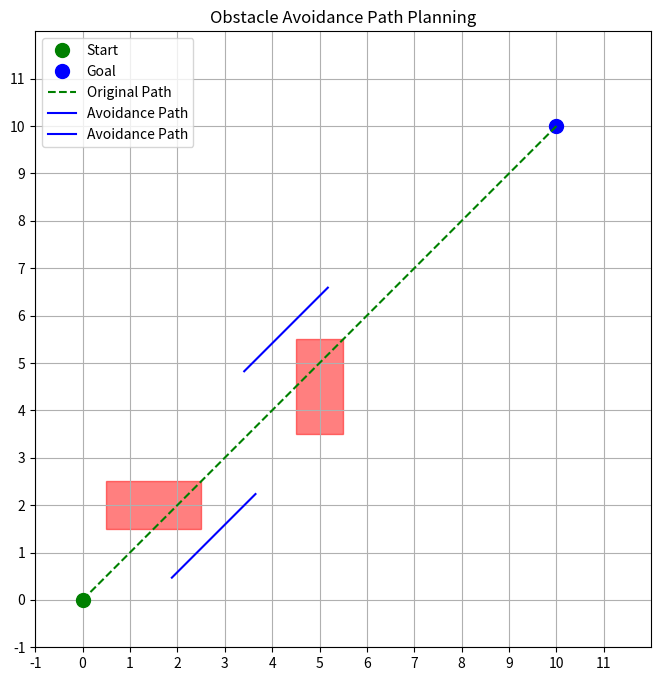

Reproduce this figure in Python.
import numpy as np
import matplotlib.pyplot as plt

# 定義環境配置
grid_width = 11
grid_height = 11
start = np.array([0, 0])  # 起點
goal = np.array([10, 10])  # 終點
# 使用矩形的左下角和右上角座標來定義障礙物
obstacles = [
    (np.array([0.5, 1.5]), np.array([2.5, 2.5])),  # 第一個矩形障礙物
    (np.array([4.5, 3.5]), np.array([5.5, 5.5]))  # 第二個矩形障礙物
]
safety_size = 0.2  # 障礙物周圍安全距離
circle_radius = 0.1  # 點位的半徑(mobile robot大小)
waypoint_distance = 0.8  # 初始路徑上點的距離

# 生成初始路徑
def generate_initial_path(start, goal, distance):
    num_points = int(np.linalg.norm(goal - start) / distance)
    initial_path = np.linspace(start, goal, num=num_points + 1)
    return initial_path

# 計算路徑的總長度
def calculate_path_length(path):
    return np.sum([np.linalg.norm(path[i] - path[i - 1]) for i in range(1, len(path))])

# 判斷「點位」是否在擴展過的矩形內(障礙物含安全距離)
def point_in_obstacle(point, bottom_left, top_right, safety_size):
    expanded_bottom_left = bottom_left - np.array([safety_size, safety_size])
    expanded_top_right = top_right + np.array([safety_size, safety_size])
    return (expanded_bottom_left[0] <= point[0] <= expanded_top_right[0] and
            expanded_bottom_left[1] <= point[1] <= expanded_top_right[1])

# 判斷「線段」是否穿過擴展過的矩形範圍（障礙物含安全距離）
def line_intersects_obstacle(p1, p2, bottom_left, top_right, safety_size):
    expanded_bottom_left = bottom_left - np.array([safety_size, safety_size])
    expanded_top_right = top_right + np.array([safety_size, safety_size])
    rect_edges = [
        (expanded_bottom_left, np.array([expanded_top_right[0], expanded_bottom_left[1]])),  # 下邊
        (expanded_bottom_left, np.array([expanded_bottom_left[0], expanded_top_right[1]])),  # 左邊
        (np.array([expanded_top_right[0], expanded_bottom_left[1]]), expanded_top_right),    # 右邊
        (np.array([expanded_bottom_left[0], expanded_top_right[1]]), expanded_top_right)     # 上邊
    ]
    
    for edge_start, edge_end in rect_edges:
        if line_segments_intersect(p1, p2, edge_start, edge_end):
            return True
    return False

# 幾何計算：檢測兩線段是否相交
def line_segments_intersect(p1, p2, q1, q2):
    def orientation(p, q, r):
        val = (q[1] - p[1]) * (r[0] - q[0]) - (q[0] - p[0]) * (r[1] - q[1])
        if val == 0:
            return 0  # 共線
        return 1 if val > 0 else 2  # 順時針或逆時針

    def on_segment(p, q, r):
        return (min(p[0], q[0]) <= r[0] <= max(p[0], q[0]) and
                min(p[1], q[1]) <= r[1] <= max(p[1], q[1]))

    o1 = orientation(p1, p2, q1)
    o2 = orientation(p1, p2, q2)
    o3 = orientation(q1, q2, p1)
    o4 = orientation(q1, q2, p2)

    if o1 != o2 and o3 != o4:
        return True
    if o1 == 0 and on_segment(p1, p2, q1): return True
    if o2 == 0 and on_segment(p1, p2, q2): return True
    if o3 == 0 and on_segment(q1, q2, p1): return True
    if o4 == 0 and on_segment(q1, q2, p2): return True

    return False

# 將經過障礙物上的點位儲存成避障前原始路徑
def path_before_obstacle_avoidance(path, obstacle, safety_size):
    bottom_left, top_right = obstacle
    points_within_obstacle = []

    for p in path:
        if point_in_obstacle(p, bottom_left, top_right, safety_size):
            points_within_obstacle.append(p)

    if not points_within_obstacle:
        return []

    first_obstacle_point = points_within_obstacle[0]
    last_obstacle_point = points_within_obstacle[-1]

    first_idx = np.where(np.all(path == first_obstacle_point, axis=1))[0][0]
    last_idx = np.where(np.all(path == last_obstacle_point, axis=1))[0][0]

    closest_points = []
    if first_idx > 0:
        closest_points.append(path[first_idx - 1])  # 碰撞起始點的前一點
    closest_points.extend(points_within_obstacle)  # 障礙物內的點
    if last_idx < len(path) - 1:
        closest_points.append(path[last_idx + 1])  # 碰撞終點的下一點

    return closest_points  # 返回碰撞起始點、終點和障礙物內的點

# 將初始路徑上的碰撞點偏移出障礙物(含安全距離)的範圍行程新路徑，作為避障路徑最佳化的Initial Guess。
def generate_new_path(path, obstacles, safety_size, offset_distance):
    new_paths = []  # 用於儲存所有障礙物的避障路徑

    for obstacle in obstacles:
        offset_directions = []  # 儲存每個障礙物的偏移方向

        closest_points = path_before_obstacle_avoidance(path, obstacle, safety_size)

        if closest_points:  # 確保有碰撞點
            tangent_vector = closest_points[-1] - closest_points[0]
            tangent_vector /= np.linalg.norm(tangent_vector)  # 標準化切線向量

            normal_vector_left = np.array([-tangent_vector[1], tangent_vector[0]])
            normal_vector_right = np.array([tangent_vector[1], -tangent_vector[0]])

            for point in closest_points:
                closest_obstacle_edge_distance = float('inf')
                chosen_normal_vector = None
                
                bottom_left, top_right = obstacle
                distances = [
                    (bottom_left[0] - safety_size) - point[0],  # 左邊
                    point[0] - (top_right[0] + safety_size),    # 右邊
                    (bottom_left[1] - safety_size) - point[1],  # 下邊
                    point[1] - (top_right[1] + safety_size)     # 上邊
                ]

                min_distance = min(distances)
                if abs(min_distance) < abs(closest_obstacle_edge_distance):
                    closest_obstacle_edge_distance = min_distance
                    if min_distance == distances[0]:  # 左邊
                        chosen_normal_vector = normal_vector_right  # 向右偏移
                    elif min_distance == distances[1]:  # 右邊
                        chosen_normal_vector = normal_vector_left  # 向左偏移
                    elif min_distance == distances[2]:  # 下邊
                        chosen_normal_vector = normal_vector_left  # 向上偏移
                    elif min_distance == distances[3]:  # 上邊
                        chosen_normal_vector = normal_vector_right  # 向下偏移

                offset_directions.append(tuple(chosen_normal_vector))  # 轉換為元組

            # 找到出現最多的偏移方向
            most_common_direction = max(set(offset_directions), key=offset_directions.count)

            new_path = []
            for point in closest_points:
                new_point = point + np.array(most_common_direction) * offset_distance
                new_path.append(new_point)

            new_paths.append(np.array(new_path))

    return new_paths  # 返回所有障礙物的新路徑

# 可視化
def visualize_grid(ax, start, goal, obstacles, circle_radius=circle_radius, positions=None, paths=None):
    # 畫出環境中的障礙物
    for bottom_left, top_right in obstacles:
        rect = plt.Rectangle(bottom_left, top_right[0] - bottom_left[0], top_right[1] - bottom_left[1], color='red', alpha=0.5)
        ax.add_patch(rect)
    
    # 畫出起點和終點
    ax.plot(start[0], start[1], 'go', markersize=10, label='Start')
    ax.plot(goal[0], goal[1], 'bo', markersize=10, label='Goal')

    # 畫出原始路徑
    if positions is not None:
        ax.plot(positions[:, 0], positions[:, 1], 'g--', label='Original Path')

    # 畫出避障路徑
    if paths is not None:
        for path in paths:
            ax.plot(path[:, 0], path[:, 1], 'b-', label='Avoidance Path')

    ax.set_xlim(-1, grid_width + 1)
    ax.set_ylim(-1, grid_height + 1)
    ax.set_xticks(np.arange(-1, grid_width + 1, 1))
    ax.set_yticks(np.arange(-1, grid_height + 1, 1))
    ax.grid()
    ax.set_aspect('equal')
    ax.legend()

# 主程序
initial_path = generate_initial_path(start, goal, waypoint_distance)  # 生成初始路徑
new_paths = generate_new_path(initial_path, obstacles, safety_size, offset_distance=1.0)

# 繪圖
fig, ax = plt.subplots(figsize=(8, 8))
visualize_grid(ax, start, goal, obstacles, positions=initial_path, paths=new_paths)
plt.title('Obstacle Avoidance Path Planning')
plt.show()
